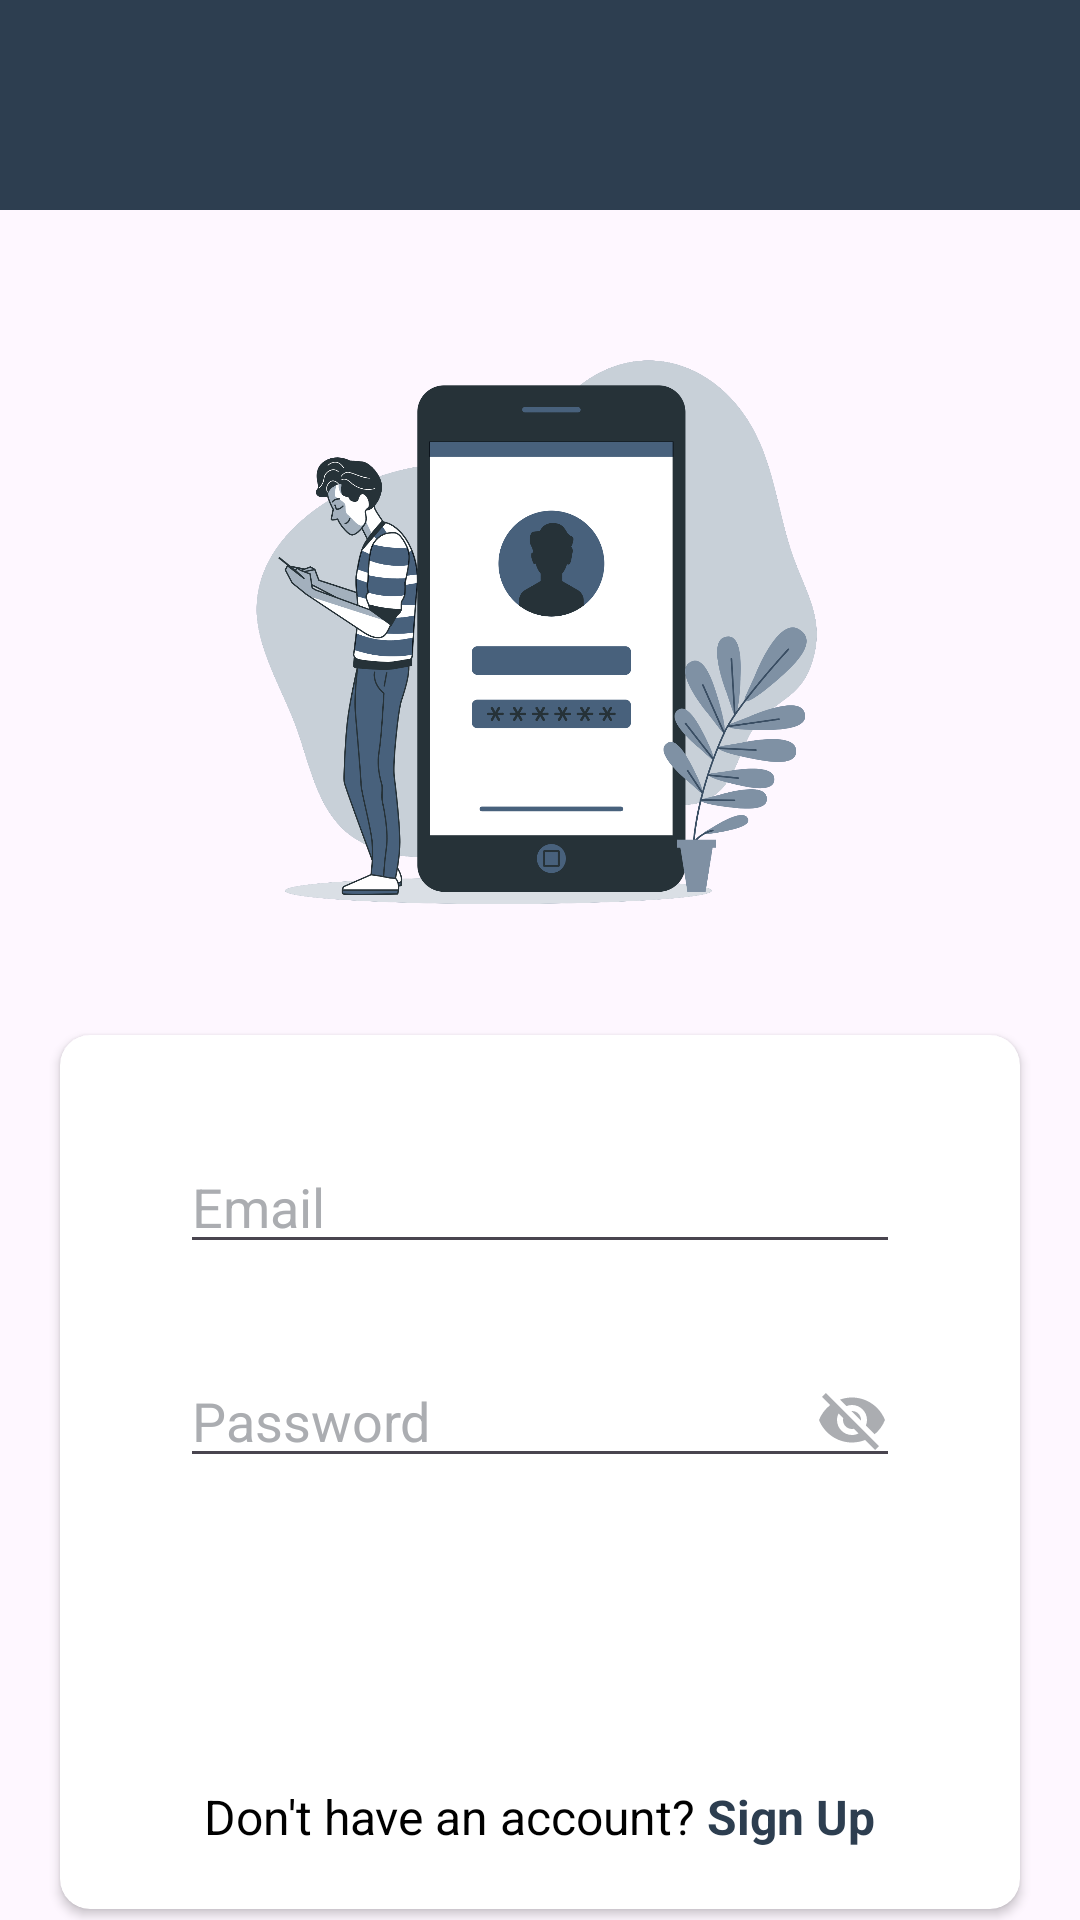

The Android layout XML behind this screen, and the referenced resources:
<!-- AndroidManifest.xml: application theme Theme.NordResa -->
<!-- res/layout/fragment_signin.xml -->
<?xml version="1.0" encoding="utf-8"?>
<androidx.constraintlayout.widget.ConstraintLayout xmlns:android="http://schemas.android.com/apk/res/android"
    xmlns:app="http://schemas.android.com/apk/res-auto"
    android:layout_width="match_parent"
    android:layout_height="match_parent"
    xmlns:tools="http://schemas.android.com/tools"
    >

    <androidx.appcompat.widget.Toolbar
        android:id="@+id/toolbarFlownixSignIn"
        android:background="@color/primary_app_color"
        android:layout_width="match_parent"
        android:layout_height="70dp"
        android:gravity="center_vertical"
        android:paddingTop="15dp"

        app:layout_constraintEnd_toEndOf="parent"
        app:layout_constraintTop_toTopOf="parent"
        app:layout_constraintStart_toStartOf="parent"
        />

    <ImageView
        android:id="@+id/ivSignInImage"
        android:src="@drawable/signin_image"
        android:layout_marginHorizontal="26dp"
        android:layout_marginTop="30dp"
        android:layout_width="230dp"
        android:layout_height="230dp"

        app:layout_constraintTop_toBottomOf="@id/toolbarFlownixSignIn"
        app:layout_constraintStart_toStartOf="parent"
        app:layout_constraintEnd_toEndOf="parent"
        />



    <androidx.cardview.widget.CardView
        android:layout_width="match_parent"
        android:layout_height="wrap_content"

        android:layout_marginHorizontal="@dimen/cardHorizontalMargin"
        android:layout_marginVertical="@dimen/cardVerticalMargin"
        android:elevation="@dimen/cardViewElevation"
        app:cardCornerRadius="@dimen/cardCornerRadius"

        app:layout_constraintStart_toStartOf="parent"
        app:layout_constraintEnd_toEndOf="parent"
        app:layout_constraintTop_toBottomOf="@id/ivSignInImage"
        >

        <LinearLayout
            android:layout_width="match_parent"
            android:layout_height="wrap_content"
            android:orientation="vertical"
            android:paddingHorizontal="30dp"
            android:paddingVertical="20dp"
            android:layout_marginHorizontal="10dp"
            >


            <EditText
                android:id="@+id/et_email_Signin"
                android:layout_width="match_parent"
                android:layout_height="wrap_content"
                android:layout_marginVertical="@dimen/editTextVerticalMargin"
                android:hint="@string/email"
                android:maxLines="1"
                android:inputType="textEmailAddress"
                android:textColorHint="@color/text_color"/>

            <EditText
                android:id="@+id/et_password_Signin"
                android:layout_width="match_parent"
                android:layout_height="wrap_content"
                android:layout_marginVertical="@dimen/editTextVerticalMargin"
                android:hint="@string/password"
                android:drawableEnd="@drawable/ic_eye_hide"
                android:maxLines="1"
                android:inputType="textPassword"
                android:textColorHint="@color/text_color"/>


            <TextView
                android:id="@+id/btnSignIn"
                android:layout_width="match_parent"
                android:layout_height="wrap_content"
                android:text="@string/sign_in"
                android:textColor="@color/white"
                android:gravity="center"
                android:paddingVertical="15dp"
                android:textSize="20sp"
                android:layout_marginTop="@dimen/signUpButton_marginTop"

                android:background="@drawable/shape_button_rounded"/>


            <LinearLayout
                android:layout_width="match_parent"
                android:layout_height="wrap_content"
                android:orientation="horizontal"
                android:gravity="center"
                android:layout_marginTop="@dimen/signUpButton_marginTop">

                <TextView
                    android:id="@+id/tvNavtoSignUp"
                    android:layout_width="wrap_content"
                    android:layout_height="wrap_content"
                    android:text="Don't have an account?"
                    android:textSize="16sp"
                    android:textColor="@android:color/black"
                    android:paddingEnd="4dp" />

                <TextView
                    android:id="@+id/tvSignUpLink"
                    android:layout_width="wrap_content"
                    android:layout_height="wrap_content"
                    android:text="Sign Up"
                    android:textSize="16sp"
                    android:textColor="@color/primary_app_color"
                    android:textStyle="bold" />
            </LinearLayout>


        </LinearLayout>

    </androidx.cardview.widget.CardView>

    
    <FrameLayout
        android:id="@+id/progressOverlay"
        android:layout_width="0dp"
        android:layout_height="0dp"
        android:background="#80000000"
        android:visibility="gone"
        android:elevation="10dp"
        tools:visibility="visible"
        app:layout_constraintStart_toStartOf="parent"
        app:layout_constraintEnd_toEndOf="parent"
        app:layout_constraintTop_toTopOf="parent"
        app:layout_constraintBottom_toBottomOf="parent">

        <ProgressBar
            android:id="@+id/pbSignIn"
            android:layout_width="64dp"
            android:layout_height="64dp"
            android:layout_gravity="center"
            android:indeterminate="true"
            android:indeterminateTint="@color/black"/>
    </FrameLayout>


</androidx.constraintlayout.widget.ConstraintLayout>
<!-- resources referenced by this layout -->
<resources>
  <color name="black">#FF000000</color>
  <color name="primary_app_color">#2D3E50</color>
  <color name="text_color">#ABADB1</color>
  <color name="white">#FFFFFFFF</color>
  <dimen name="cardCornerRadius">10dp</dimen>
  <dimen name="cardHorizontalMargin">20dp</dimen>
  <dimen name="cardVerticalMargin">15dp</dimen>
  <dimen name="cardViewElevation">2dp</dimen>
  <dimen name="editTextVerticalMargin">15dp</dimen>
  <dimen name="signUpButton_marginTop">15dp</dimen>
  <!-- drawable ic_eye_hide (drawable) -->
  <vector xmlns:android="http://schemas.android.com/apk/res/android" android:height="24dp" android:tint="@color/text_color" android:viewportHeight="24" android:viewportWidth="24" android:width="24dp">
        
      <path android:fillColor="@android:color/white" android:pathData="M12,7c2.76,0 5,2.24 5,5 0,0.65 -0.13,1.26 -0.36,1.83l2.92,2.92c1.51,-1.26 2.7,-2.89 3.43,-4.75 -1.73,-4.39 -6,-7.5 -11,-7.5 -1.4,0 -2.74,0.25 -3.98,0.7l2.16,2.16C10.74,7.13 11.35,7 12,7zM2,4.27l2.28,2.28 0.46,0.46C3.08,8.3 1.78,10.02 1,12c1.73,4.39 6,7.5 11,7.5 1.55,0 3.03,-0.3 4.38,-0.84l0.42,0.42L19.73,22 21,20.73 3.27,3 2,4.27zM7.53,9.8l1.55,1.55c-0.05,0.21 -0.08,0.43 -0.08,0.65 0,1.66 1.34,3 3,3 0.22,0 0.44,-0.03 0.65,-0.08l1.55,1.55c-0.67,0.33 -1.41,0.53 -2.2,0.53 -2.76,0 -5,-2.24 -5,-5 0,-0.79 0.2,-1.53 0.53,-2.2zM11.84,9.02l3.15,3.15 0.02,-0.16c0,-1.66 -1.34,-3 -3,-3l-0.17,0.01z"/>
      
  </vector>
  <!-- drawable signin_image: png bitmap (drawable-mdpi, 306244 bytes) -->
  <string name="email">Email</string>
  <string name="password">Password</string>
  <string name="sign_in">SIGN IN</string>
  <style name="Theme.NordResa" parent="Base.Theme.NordResa" />
  <style name="Base.Theme.NordResa" parent="Theme.Material3.DayNight.NoActionBar">
  
          
          <item name="colorPrimary">@color/primary_app_color</item>
          <item name="colorOnPrimary">@color/on_primary</item>
  
          
          <item name="colorSecondary">@color/on_primary</item>
          <item name="colorOnSecondary">@color/on_secondary</item>
  
          
          <item name="colorSurface">@color/background_light</item>
          <item name="colorOnBackground">@color/on_background</item>
          <item name="colorOnSurface">@color/on_background</item>
  
          
          <item name="android:statusBarColor" tools:targetApi="l">@color/primary_app_color</item>
          <item name="android:navigationBarColor" tools:targetApi="l">@color/primary_app_color</item>
  
          
          <item name="colorError">@color/snackbar_error_color</item>
          <item name="colorOnError">@color/white</item>
  
          
          
          
  
      </style>
  <color name="on_primary">#FFFFFF</color>
  <color name="on_secondary">#2D3E50</color>
  <color name="background_light">#FFFFFF</color>
  <color name="on_background">#2D3E50</color>
  <color name="snackbar_error_color">#F72400</color>
</resources>
